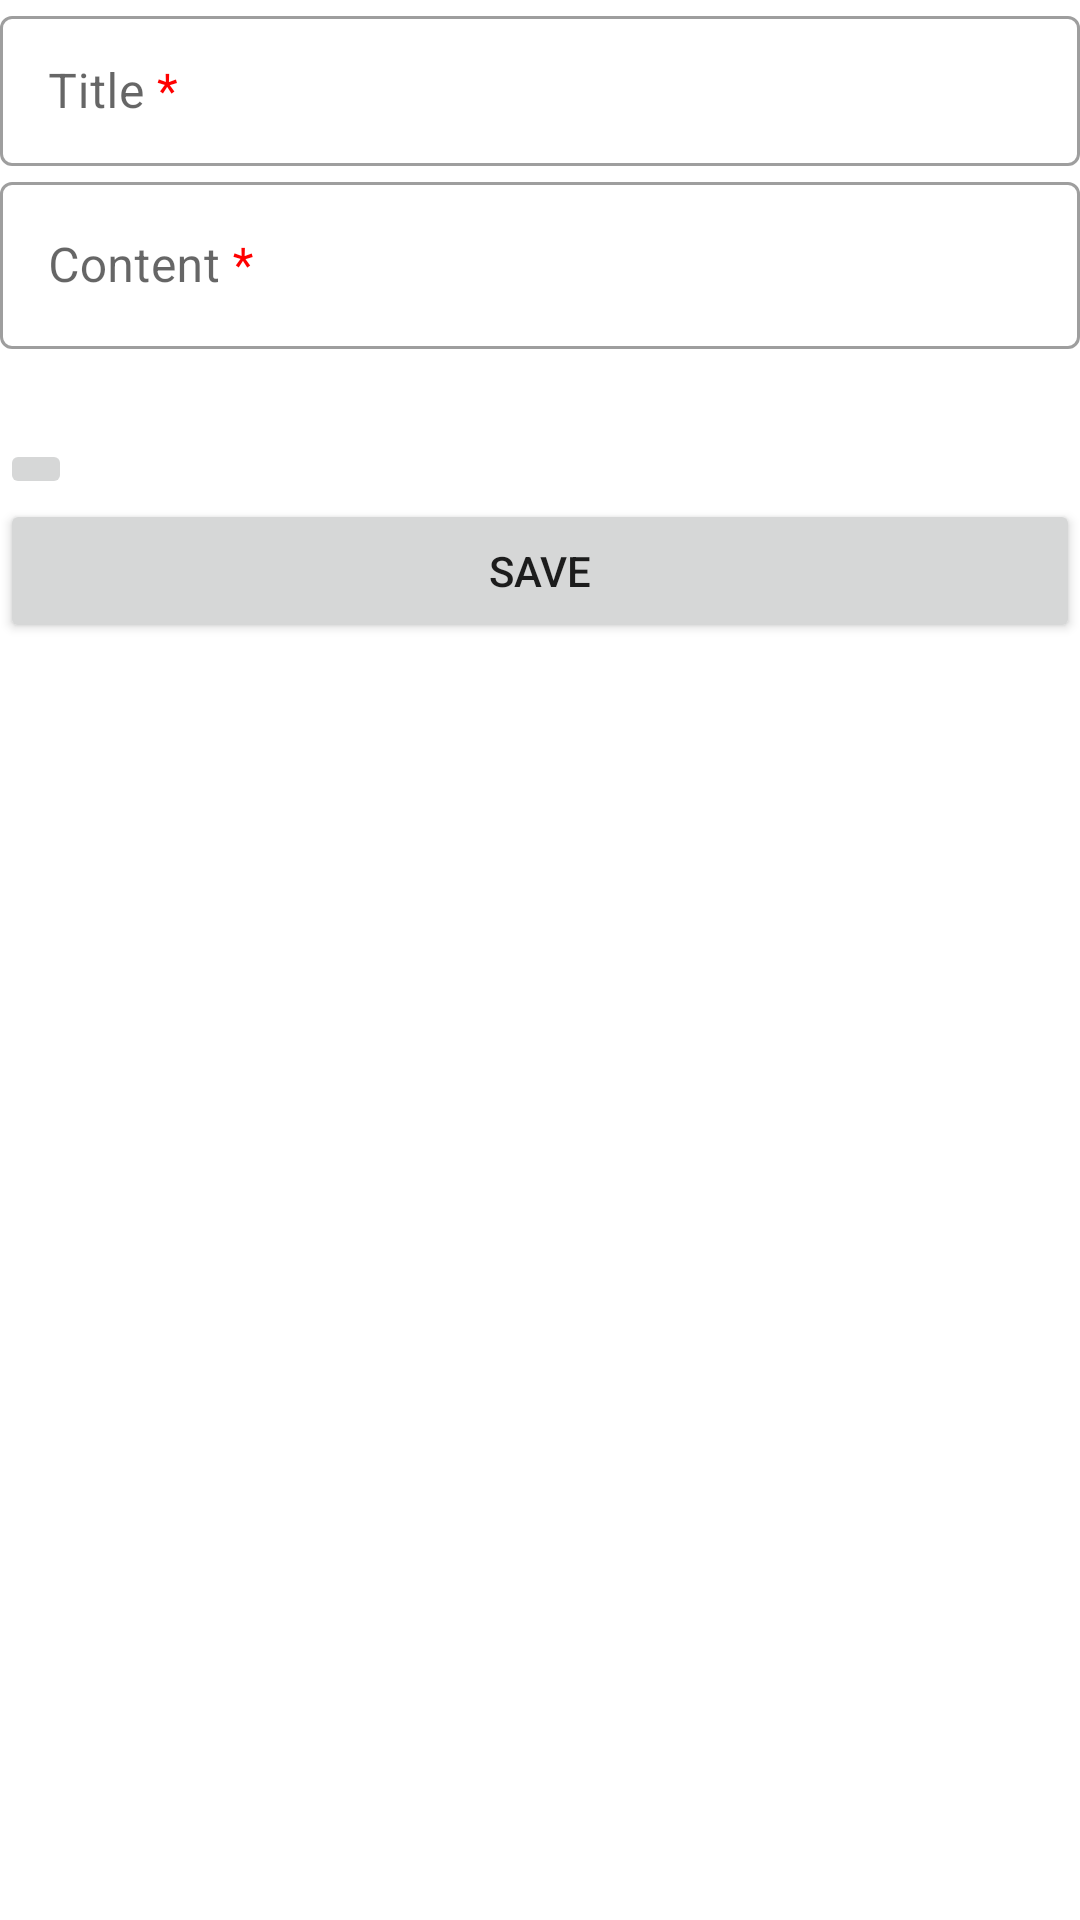

Here is an Android app screen rendered from its layout file. Give the layout XML and the strings, colors and styles it references.
<!-- AndroidManifest.xml: application theme Theme.TravelMomentoApp -->
<!-- res/layout/fragment_add_item.xml -->
<?xml version="1.0" encoding="utf-8"?>
<ScrollView xmlns:android="http://schemas.android.com/apk/res/android"
    xmlns:app="http://schemas.android.com/apk/res-auto"
    android:layout_width="match_parent"
    android:layout_height="match_parent">

    <androidx.constraintlayout.widget.ConstraintLayout
        android:layout_width="match_parent"
        android:layout_height="wrap_content"
        android:layout_margin="@dimen/margin"
        android:paddingBottom="50dp">

        <com.google.android.material.textfield.TextInputLayout
            android:id="@+id/item_title_label"
            android:layout_width="0dp"
            android:layout_height="wrap_content"
            android:layout_marginTop="@dimen/margin"
            android:hint="@string/item_title_req"
            app:layout_constraintEnd_toEndOf="parent"
            app:layout_constraintStart_toStartOf="parent"
            app:layout_constraintTop_toTopOf="parent">

            <com.google.android.material.textfield.TextInputEditText
                android:id="@+id/item_title"
                android:layout_width="match_parent"
                android:layout_height="50dp"
                android:inputType="textAutoComplete|textCapWords"
                android:maxLength="50"
                android:singleLine="true" />
        </com.google.android.material.textfield.TextInputLayout>

        <com.google.android.material.textfield.TextInputLayout
            android:id="@+id/item_content_label"
            android:layout_width="0dp"
            android:layout_height="wrap_content"
            android:layout_marginTop="@dimen/margin"
            android:hint="@string/item_content_req"
            app:layout_constraintEnd_toEndOf="parent"
            app:layout_constraintStart_toStartOf="parent"
            app:layout_constraintTop_toBottomOf="@+id/item_title_label">

            <com.google.android.material.textfield.TextInputEditText
                android:id="@+id/item_content"
                android:layout_width="match_parent"
                android:layout_height="wrap_content"
                android:inputType="textMultiLine|textAutoComplete|textCapSentences"
                android:singleLine="true" />
        </com.google.android.material.textfield.TextInputLayout>

        <ImageView
            android:id="@+id/item_image_view"
            android:layout_width="200dp"
            android:layout_height="200dp"
            android:layout_marginTop="30dp"
            android:src="@drawable/photo_48px"
            android:visibility="gone"
            app:layout_constraintBottom_toTopOf="@+id/save_action"
            app:layout_constraintStart_toStartOf="parent"
            app:layout_constraintTop_toBottomOf="@+id/item_content_label" />

        <ImageButton
            android:id="@+id/item_image_button"
            android:layout_width="wrap_content"
            android:layout_height="wrap_content"
            android:layout_marginTop="30dp"
            android:src="@drawable/upload_48px"
            app:layout_constraintBottom_toTopOf="@+id/save_action"
            app:layout_constraintStart_toEndOf="@+id/item_image_view"
            app:layout_constraintTop_toBottomOf="@+id/item_content_label" />

        <Button
            android:id="@+id/save_action"
            android:layout_width="0dp"
            android:layout_height="wrap_content"
            android:layout_marginTop="32dp"
            android:text="@string/save_action"
            app:layout_constraintEnd_toEndOf="parent"
            app:layout_constraintStart_toStartOf="parent"
            app:layout_constraintTop_toBottomOf="@+id/item_image_view"
            app:layout_constraintBottom_toBottomOf="parent"/>

    </androidx.constraintlayout.widget.ConstraintLayout>
</ScrollView>
<!-- resources referenced by this layout -->
<resources>
  <!-- drawable photo_48px (drawable) -->
  <vector xmlns:android="http://schemas.android.com/apk/res/android"
      android:width="48dp"
      android:height="48dp"
      android:viewportWidth="960"
      android:viewportHeight="960"
      android:tint="@color/dark_gray">
    <path
        android:fillColor="@android:color/white"
        android:pathData="M180,840Q156,840 138,822Q120,804 120,780L120,180Q120,156 138,138Q156,120 180,120L780,120Q804,120 822,138Q840,156 840,180L840,780Q840,804 822,822Q804,840 780,840L180,840ZM180,780L780,780Q780,780 780,780Q780,780 780,780L780,180Q780,180 780,180Q780,180 780,180L180,180Q180,180 180,180Q180,180 180,180L180,780Q180,780 180,780Q180,780 180,780ZM236,683L725,683L578,487L446,658L353,531L236,683ZM180,780Q180,780 180,780Q180,780 180,780L180,180Q180,180 180,180Q180,180 180,180L180,180Q180,180 180,180Q180,180 180,180L180,780Q180,780 180,780Q180,780 180,780L180,780Z"/>
  </vector>
  <string name="item_content_req">Content <font color="#FF0000">*</font></string>
  <string name="item_title_req">Title <font color="#FF0000">*</font></string>
  <string name="save_action">Save</string>
  <style name="Theme.TravelMomentoApp" parent="Theme.MaterialComponents.DayNight.DarkActionBar">
          
          <item name="colorPrimary">@color/purple_500</item>
          <item name="colorPrimaryVariant">@color/purple_700</item>
          <item name="colorOnPrimary">@color/white</item>
          
          <item name="colorSecondary">@color/teal_200</item>
          <item name="colorSecondaryVariant">@color/teal_700</item>
          <item name="colorOnSecondary">@color/gray</item>
          
          <item name="android:statusBarColor" tools:targetApi="l">?attr/colorPrimaryVariant</item>
          
          <item name="textInputStyle">@style/Widget.TravelMomento.TextInputLayout.OutlinedBox</item>
      </style>
  <color name="dark_gray">#808080</color>
  <color name="purple_500">#FF6200EE</color>
  <color name="purple_700">#FF3700B3</color>
  <color name="white">#FFFFFFFF</color>
  <color name="teal_200">#FF03DAC5</color>
  <color name="teal_700">#FF018786</color>
  <color name="gray">#CCCCCC</color>
  <style name="Widget.TravelMomento.TextInputLayout.OutlinedBox" parent="Widget.MaterialComponents.TextInputLayout.OutlinedBox">
          <item name="boxStrokeErrorColor">@color/red_700</item>
          <item name="errorIconTint">@color/red_700</item>
          <item name="errorTextColor">@color/red_700</item>
          <item name="errorIconDrawable">@android:drawable/stat_notify_error</item>
          <item name="helperTextTextAppearance">@style/TextAppearance.MaterialComponents.Subtitle1
          </item>
      </style>
  <color name="red_700">#FF0000</color>
</resources>
